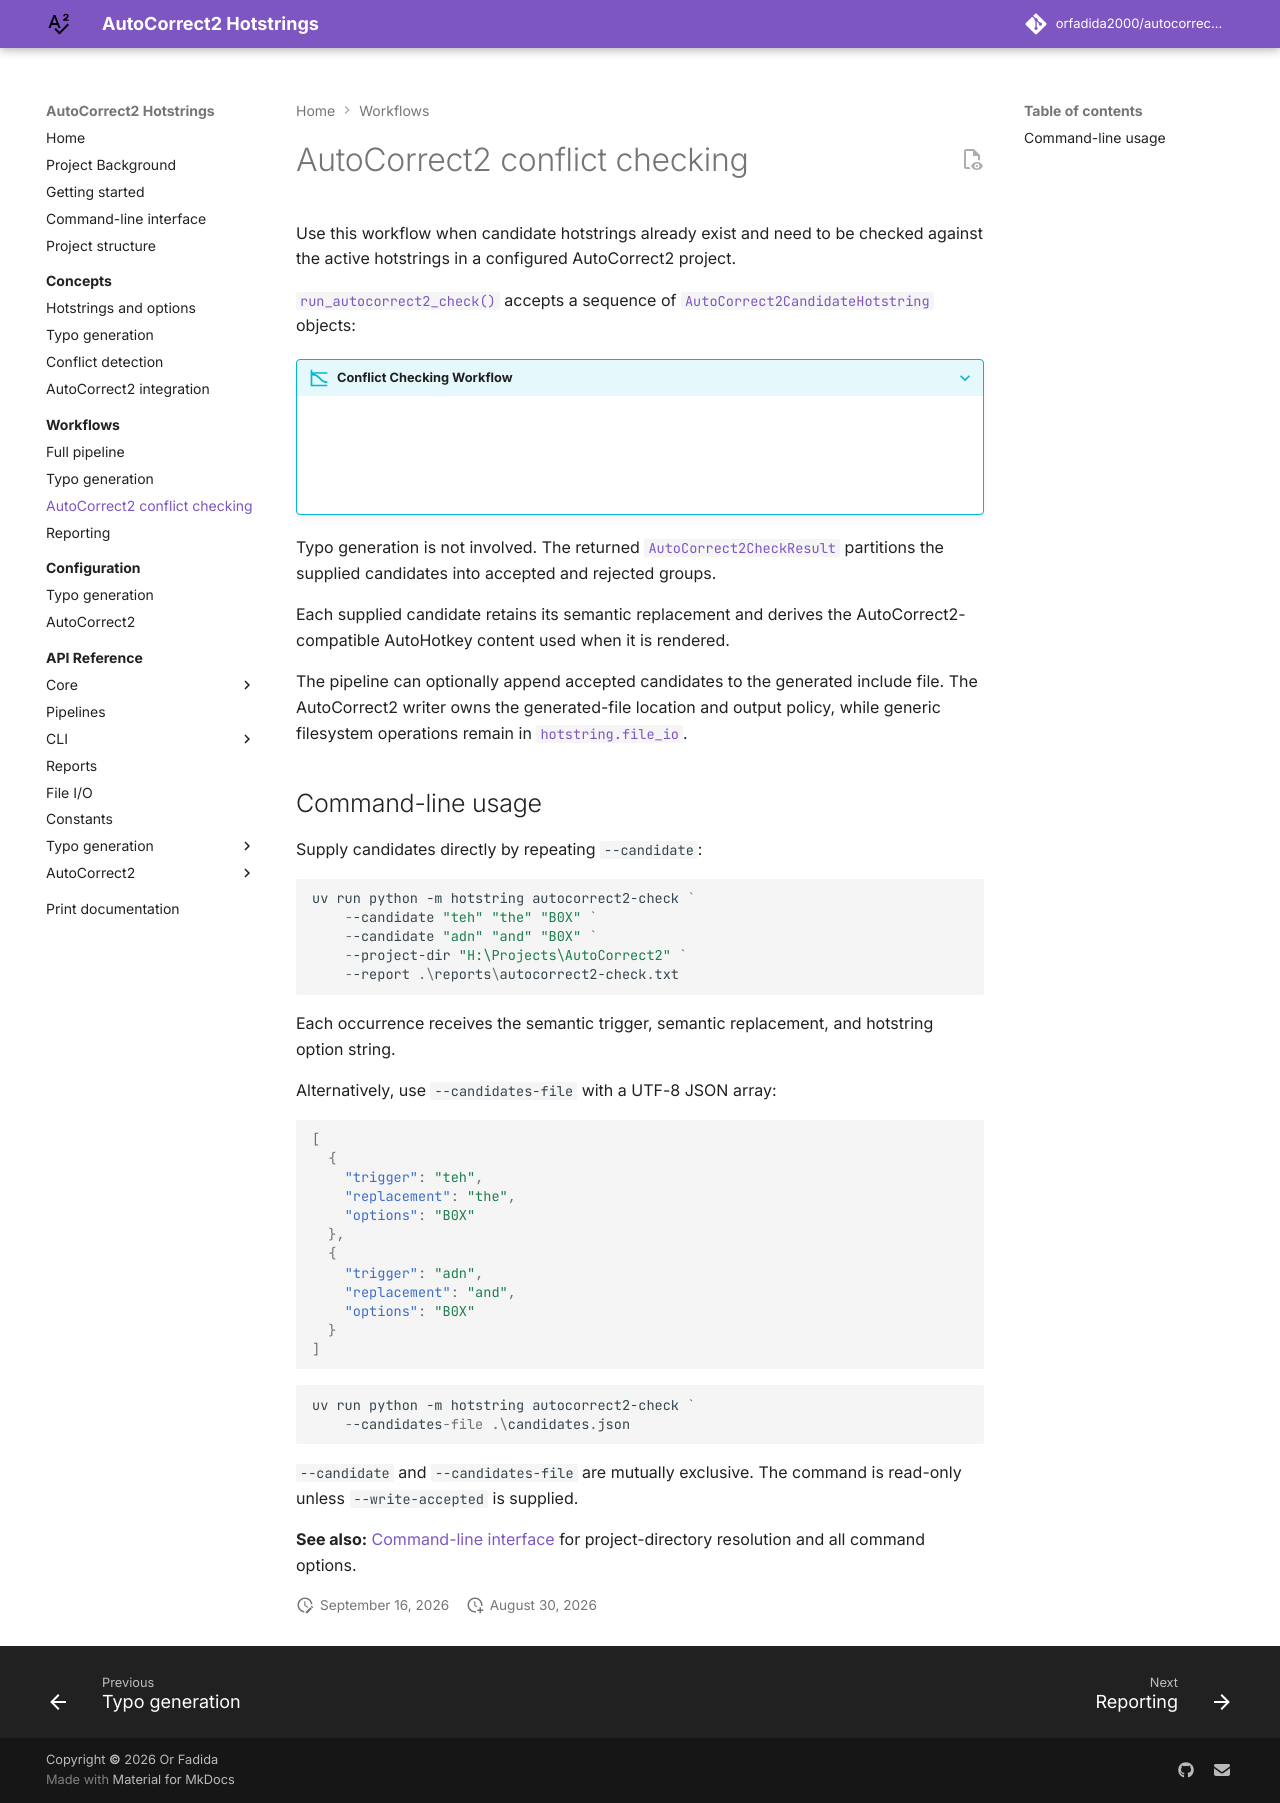

repository: orfadida2000/autocorrect2-hotstring-generation · page: workflows/autocorrect2-check/index.html · generator: mkdocs

# AutoCorrect2 conflict checking

Use this workflow when candidate hotstrings already exist and need to be checked
against the active hotstrings in a configured AutoCorrect2 project.

[`run_autocorrect2_check()`][hotstring.pipeline.run_autocorrect2_check] accepts
a sequence of
[`AutoCorrect2CandidateHotstring`][hotstring.autocorrect2.models.AutoCorrect2CandidateHotstring]
objects:

???+ info "Conflict Checking Workflow"

    ```mermaid
    flowchart TD
        A["Supplied candidates"] --> D["Resolve options and<br>assess conflicts"]
        B["Configured AutoCorrect2<br>source files"] --> C["Load existing<br>hotstrings"]
        C --> D
        D --> E["AutoCorrect2CheckResult"]
    ```

Typo generation is not involved. The returned
[`AutoCorrect2CheckResult`][hotstring.autocorrect2.models.AutoCorrect2CheckResult]
partitions the supplied candidates into accepted and rejected groups.

Each supplied candidate retains its semantic replacement and derives the
AutoCorrect2-compatible AutoHotkey content used when it is rendered.

The pipeline can optionally append accepted candidates to the generated include
file. The AutoCorrect2 writer owns the generated-file location and output
policy, while generic filesystem operations remain in
[`hotstring.file_io`][hotstring.file_io].

## Command-line usage

Supply candidates directly by repeating `--candidate`:

```powershell
uv run python -m hotstring autocorrect2-check `
    --candidate "teh" "the" "B0X" `
    --candidate "adn" "and" "B0X" `
    --project-dir "H:\Projects\AutoCorrect2" `
    --report .\reports\autocorrect2-check.txt
```

Each occurrence receives the semantic trigger, semantic replacement, and
hotstring option string.

Alternatively, use `--candidates-file` with a UTF-8 JSON array:

```json
[
  {
    "trigger": "teh",
    "replacement": "the",
    "options": "B0X"
  },
  {
    "trigger": "adn",
    "replacement": "and",
    "options": "B0X"
  }
]
```

```powershell
uv run python -m hotstring autocorrect2-check `
    --candidates-file .\candidates.json
```

`--candidate` and `--candidates-file` are mutually exclusive. The command is
read-only unless `--write-accepted` is supplied.

**See also:** [Command-line interface](../command-line.md) for project-directory resolution
and all command options.
